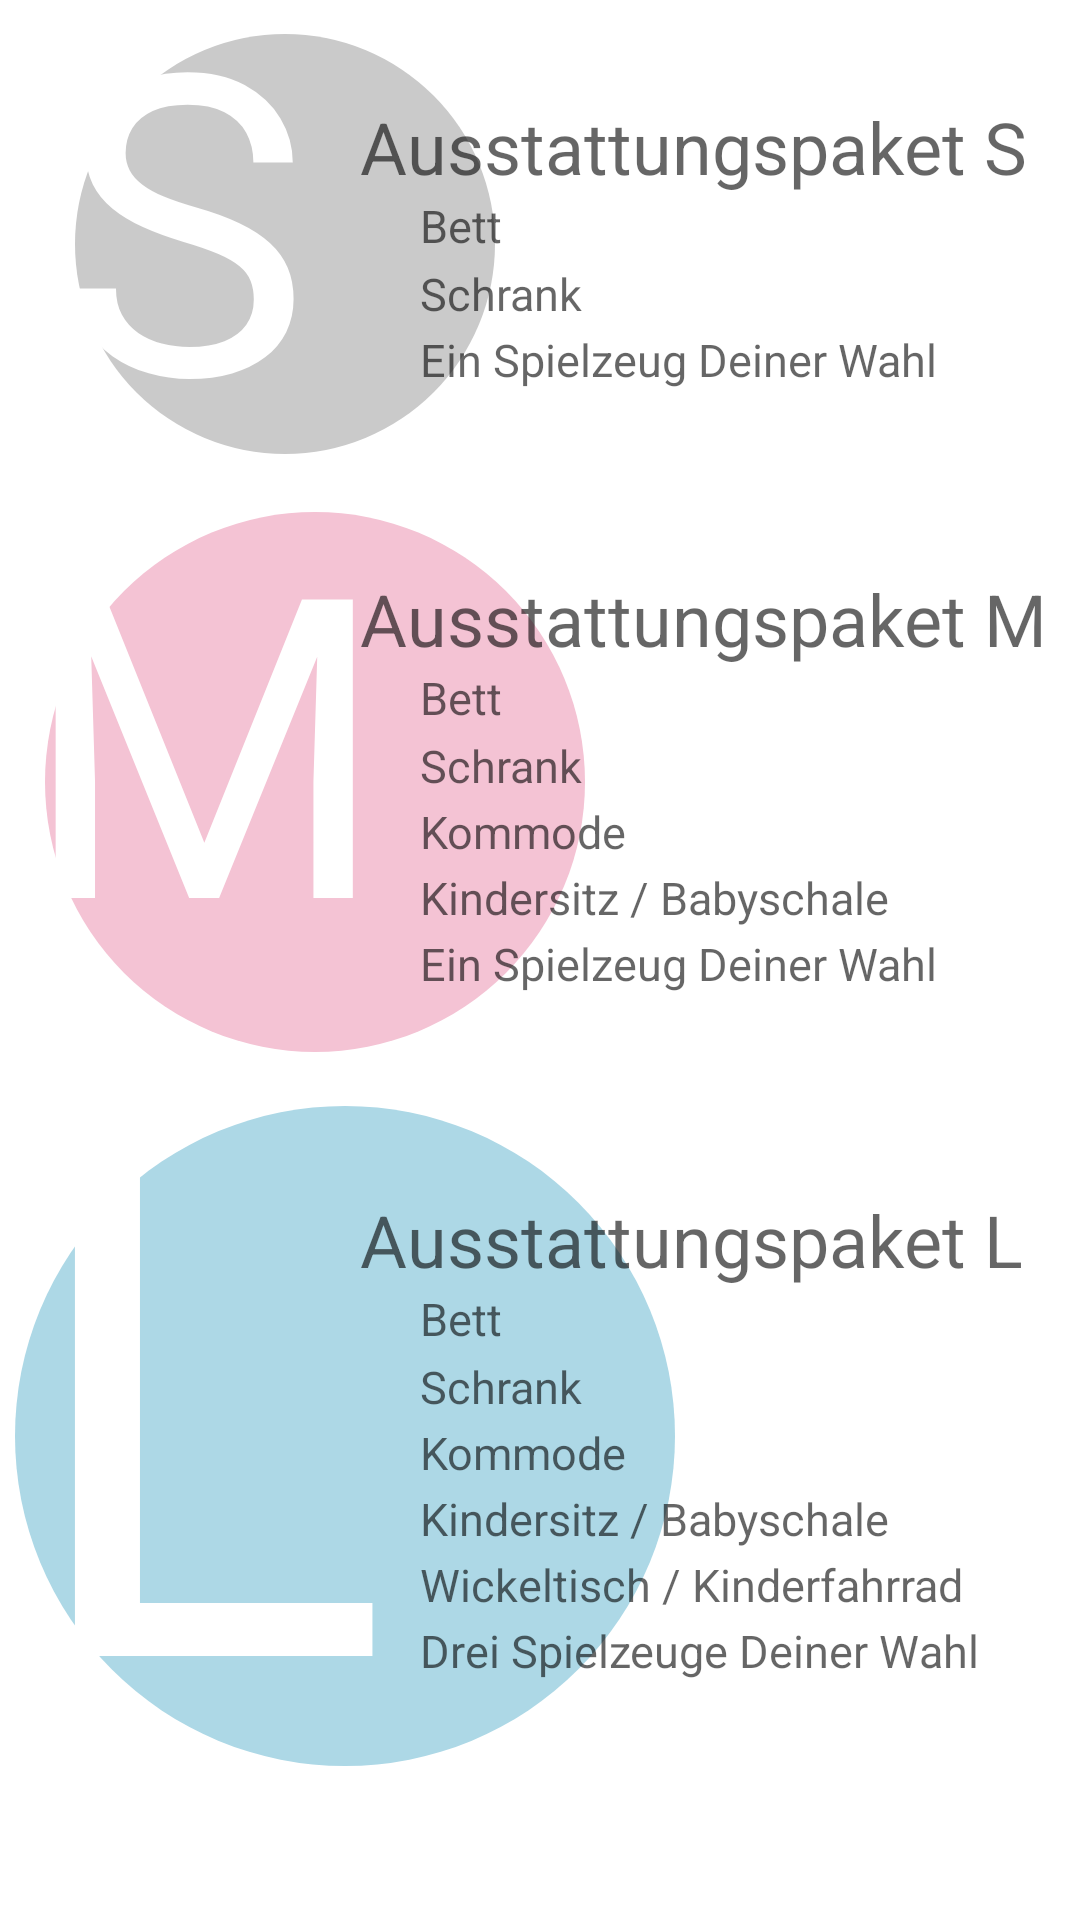

This screen was rendered from an Android layout file. Write that file and the resources it references.
<!-- AndroidManifest.xml: application theme Theme.DieKleineMietkiste -->
<!-- res/layout/fragment_ausstattungspakete.xml -->
<?xml version="1.0" encoding="utf-8"?>
<ScrollView xmlns:android="http://schemas.android.com/apk/res/android"
    xmlns:app="http://schemas.android.com/apk/res-auto"
    xmlns:tools="http://schemas.android.com/tools"
    android:layout_width="match_parent"
    android:layout_height="match_parent"
    tools:context=".ui.ausstattungspakete.AusstattungspaketeFragment">

    <androidx.constraintlayout.widget.ConstraintLayout
        android:id="@+id/layout_ausstattungspakete"
        android:layout_width="match_parent"
        android:layout_height="wrap_content">

        <androidx.constraintlayout.widget.ConstraintLayout
            android:id="@+id/paket_s"
            android:layout_width="match_parent"
            android:layout_height="wrap_content"
            app:layout_constraintEnd_toEndOf="parent"
            app:layout_constraintStart_toStartOf="parent"
            app:layout_constraintTop_toTopOf="parent">

            <ImageView
                android:id="@+id/icon_paket_s"
                android:layout_width="140dp"
                android:layout_height="140dp"
                android:layout_marginStart="25dp"
                android:contentDescription="@string/paket_s"
                android:src="@drawable/circle_gray"
                app:layout_constraintBottom_toBottomOf="parent"
                app:layout_constraintStart_toStartOf="parent"
                app:layout_constraintTop_toTopOf="parent" />

            <TextView
                android:id="@+id/icon_s_char"
                android:layout_width="0dp"
                android:layout_height="wrap_content"
                android:layout_marginStart="20dp"
                android:layout_marginTop="-35dp"
                android:text="@string/s"
                android:textColor="@color/white"
                android:textSize="140sp"
                app:layout_constraintStart_toStartOf="parent"
                app:layout_constraintTop_toTopOf="@id/icon_paket_s"
                tools:ignore="TextContrastCheck" />

            <androidx.constraintlayout.widget.ConstraintLayout
                android:id="@+id/paket_s_description"
                android:layout_width="wrap_content"
                android:layout_height="match_parent"
                android:layout_marginStart="120dp"
                app:layout_constraintBottom_toBottomOf="@+id/icon_paket_s"
                app:layout_constraintStart_toStartOf="parent"
                app:layout_constraintTop_toTopOf="@id/icon_paket_s">

                <TextView
                    android:id="@+id/title_paket_s"
                    android:layout_width="0dp"
                    android:layout_height="wrap_content"
                    android:layout_gravity="center_horizontal"
                    android:hint="@string/paket_s"
                    android:textAppearance="@style/title"
                    app:layout_constraintStart_toStartOf="parent"
                    app:layout_constraintTop_toTopOf="parent" />

                <TextView
                    android:id="@+id/description_paket_s"
                    android:layout_width="0dp"
                    android:layout_height="wrap_content"
                    android:layout_gravity="center_horizontal"
                    android:layout_marginStart="20dp"
                    android:hint="@string/description_paket_s"
                    android:lineSpacingMultiplier="1.25"
                    android:textAppearance="@style/regular"
                    app:layout_constraintStart_toStartOf="parent"
                    app:layout_constraintTop_toBottomOf="@id/title_paket_s" />
            </androidx.constraintlayout.widget.ConstraintLayout>

        </androidx.constraintlayout.widget.ConstraintLayout>


        <androidx.constraintlayout.widget.ConstraintLayout
            android:id="@+id/paket_m"
            android:layout_width="match_parent"
            android:layout_height="wrap_content"
            android:layout_marginTop="8dp"
            app:layout_constraintEnd_toEndOf="parent"
            app:layout_constraintStart_toStartOf="parent"
            app:layout_constraintTop_toBottomOf="@id/paket_s">

            <ImageView
                android:id="@+id/icon_paket_m"
                android:layout_width="180dp"
                android:layout_height="180dp"
                android:layout_marginStart="15dp"
                android:contentDescription="@string/paket_m"
                android:src="@drawable/circle_pink"
                app:layout_constraintBottom_toBottomOf="parent"
                app:layout_constraintStart_toStartOf="parent"
                app:layout_constraintTop_toTopOf="parent" />

            <TextView
                android:id="@+id/icon_m_char"
                android:layout_width="0dp"
                android:layout_height="wrap_content"
                android:layout_marginStart="7dp"
                android:layout_marginTop="-20dp"
                android:text="@string/m"
                android:textColor="@color/white"
                android:textSize="140sp"
                app:layout_constraintStart_toStartOf="parent"
                app:layout_constraintTop_toTopOf="@id/icon_paket_m" />

            <androidx.constraintlayout.widget.ConstraintLayout
                android:id="@+id/paket_m_description"
                android:layout_width="wrap_content"
                android:layout_height="match_parent"
                android:layout_marginStart="120dp"
                app:layout_constraintBottom_toBottomOf="@+id/icon_paket_m"
                app:layout_constraintStart_toStartOf="parent"
                app:layout_constraintTop_toTopOf="@id/icon_paket_m">

            <TextView
                android:id="@+id/title_paket_m"
                android:layout_width="0dp"
                android:layout_height="wrap_content"
                android:layout_gravity="center_horizontal"
                android:hint="@string/paket_m"
                android:textAppearance="@style/title"
                app:layout_constraintStart_toStartOf="parent"
                app:layout_constraintTop_toTopOf="parent" />

            <TextView
                android:id="@+id/description_paket_m"
                android:layout_width="0dp"
                android:layout_height="wrap_content"
                android:layout_gravity="center_horizontal"
                android:layout_marginStart="20dp"
                android:hint="@string/description_paket_m"
                android:lineSpacingMultiplier="1.25"
                android:textAppearance="@style/regular"
                app:layout_constraintStart_toStartOf="parent"
                app:layout_constraintTop_toBottomOf="@id/title_paket_m" />

            </androidx.constraintlayout.widget.ConstraintLayout>

        </androidx.constraintlayout.widget.ConstraintLayout>


        <androidx.constraintlayout.widget.ConstraintLayout
            android:id="@+id/paket_l"
            android:layout_width="match_parent"
            android:layout_height="wrap_content"
            android:layout_marginTop="18dp"
            app:layout_constraintEnd_toEndOf="parent"
            app:layout_constraintStart_toStartOf="parent"
            app:layout_constraintTop_toBottomOf="@id/paket_m">

            <ImageView
                android:id="@+id/icon_paket_l"
                android:layout_width="220dp"
                android:layout_height="220dp"
                android:layout_marginStart="5dp"
                android:contentDescription="@string/paket_l"
                android:src="@drawable/circle_blue"
                app:layout_constraintBottom_toBottomOf="parent"
                app:layout_constraintStart_toStartOf="parent"
                app:layout_constraintTop_toTopOf="parent" />

            <androidx.constraintlayout.widget.ConstraintLayout
                android:id="@+id/paket_l_description"
                android:layout_width="wrap_content"
                android:layout_height="match_parent"
                android:layout_marginStart="120dp"
                app:layout_constraintBottom_toBottomOf="@+id/icon_paket_l"
                app:layout_constraintStart_toStartOf="parent"
                app:layout_constraintTop_toTopOf="@id/icon_paket_l">

                <TextView
                    android:id="@+id/title_paket_l"
                    android:layout_width="0dp"
                    android:layout_height="wrap_content"
                    android:layout_gravity="center_horizontal"
                    android:hint="@string/paket_l"
                    android:textAppearance="@style/title"
                    app:layout_constraintStart_toStartOf="parent"
                    app:layout_constraintTop_toTopOf="parent" />

                <TextView
                    android:id="@+id/description_paket_l"
                    android:layout_width="0dp"
                    android:layout_height="wrap_content"
                    android:layout_gravity="center_horizontal"
                    android:layout_marginStart="20dp"
                    android:hint="@string/description_paket_l"
                    android:lineSpacingMultiplier="1.25"
                    android:textAppearance="@style/regular"
                    app:layout_constraintStart_toStartOf="parent"
                    app:layout_constraintTop_toBottomOf="@id/title_paket_l" />

            </androidx.constraintlayout.widget.ConstraintLayout>

        </androidx.constraintlayout.widget.ConstraintLayout>

        <TextView
            android:id="@+id/icon_l_char"
            android:layout_width="0dp"
            android:layout_height="wrap_content"
            android:layout_marginStart="6dp"
            android:layout_marginTop="-60dp"
            android:text="@string/l"
            android:textColor="@color/white"
            android:textSize="230sp"
            app:layout_constraintStart_toStartOf="@id/paket_l"
            app:layout_constraintTop_toTopOf="@id/paket_l"
            tools:ignore="TextContrastCheck" />


        <androidx.constraintlayout.widget.ConstraintLayout
            android:id="@+id/layout1"
            android:layout_width="match_parent"
            android:layout_height="wrap_content"
            android:orientation="vertical"
            app:layout_constraintTop_toTopOf="parent" />

    </androidx.constraintlayout.widget.ConstraintLayout>

</ScrollView>
<!-- resources referenced by this layout -->
<resources>
  <color name="white">#FFFFFFFF</color>
  <!-- drawable circle_blue (drawable) -->
  <?xml version="1.0" encoding="utf-8"?>
  <shape xmlns:android="http://schemas.android.com/apk/res/android"
      android:shape="oval">
  
      <solid android:color="@color/babyblau" />
  
      <size
          android:width="120dp"
          android:height="120dp" />
  </shape>
  <!-- drawable circle_gray (drawable) -->
  <?xml version="1.0" encoding="utf-8"?>
  <shape xmlns:android="http://schemas.android.com/apk/res/android"
      android:shape="oval">
  
      <solid android:color="@color/grau" />
  
      <size
          android:width="120dp"
          android:height="120dp" />
  </shape>
  <!-- drawable circle_pink (drawable) -->
  <?xml version="1.0" encoding="utf-8"?>
  <shape xmlns:android="http://schemas.android.com/apk/res/android"
      android:shape="oval">
  
      <solid android:color="@color/pink" />
  
      <size
          android:width="120dp"
          android:height="120dp" />
  </shape>
  <string name="description_paket_l">Bett\nSchrank\nKommode\nKindersitz / Babyschale\nWickeltisch / Kinderfahrrad\nDrei Spielzeuge Deiner Wahl</string>
  <string name="description_paket_m">Bett\nSchrank\nKommode\nKindersitz / Babyschale\nEin Spielzeug Deiner Wahl</string>
  <string name="description_paket_s">Bett\nSchrank\nEin Spielzeug Deiner Wahl</string>
  <string name="l">L</string>
  <string name="m">M</string>
  <string name="paket_l">Ausstattungspaket L</string>
  <string name="paket_m">Ausstattungspaket M</string>
  <string name="paket_s">Ausstattungspaket S</string>
  <string name="s">S</string>
  <style name="regular">
          <item name="android:textSize">15sp</item>
          <item name="android:textColor">@color/black</item>
          <item name="android:lineSpacingMultiplier">1.25</item>
      </style>
  <style name="title">
          <item name="android:textSize">24sp</item>
          <item name="android:textColor">@color/black</item>
      </style>
  <style name="Theme.DieKleineMietkiste" parent="Theme.MaterialComponents.DayNight.DarkActionBar">
          
          <item name="colorPrimary">@color/pink</item>
          <item name="colorPrimaryVariant">@color/pink_variant</item>
          <item name="colorOnPrimary">@color/white</item>
          
          <item name="colorSecondary">@color/teal_200</item>
          <item name="colorSecondaryVariant">@color/teal_700</item>
          <item name="colorOnSecondary">@color/black</item>
          
          <item name="android:statusBarColor">?attr/colorPrimaryVariant</item>
          
      </style>
  <color name="babyblau">#ADD8E6</color>
  <color name="grau">#CACACA</color>
  <color name="pink">#F4C3D4</color>
  <color name="black">#FF000000</color>
  <color name="pink_variant">#FBB1CB</color>
  <color name="teal_200">#FF03DAC5</color>
  <color name="teal_700">#FF018786</color>
</resources>
